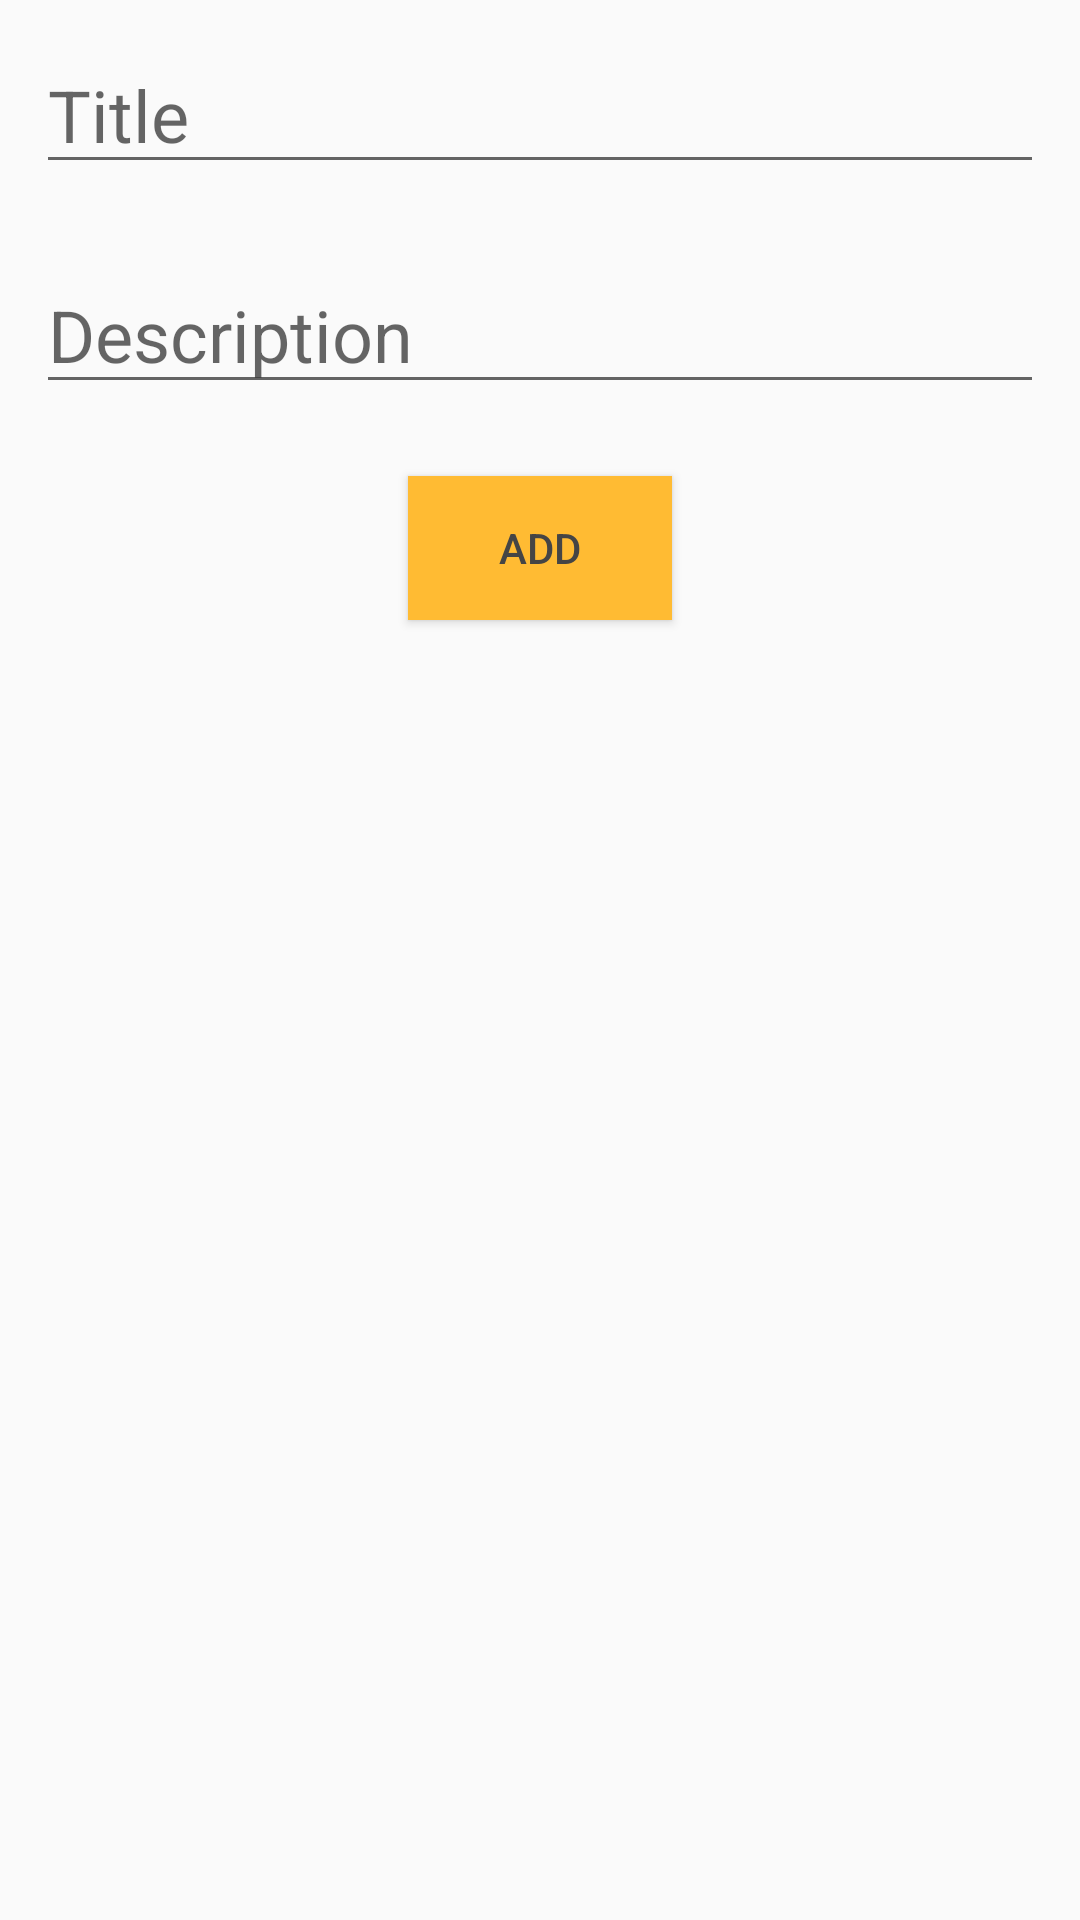

Reconstruct the res/layout file that produces this screen, plus the resources it refers to.
<!-- AndroidManifest.xml: application theme Theme.Android1 -->
<!-- res/layout/activity_add_new_note.xml -->
<?xml version="1.0" encoding="utf-8"?>
<RelativeLayout xmlns:android="http://schemas.android.com/apk/res/android"
    xmlns:app="http://schemas.android.com/apk/res-auto"
    xmlns:tools="http://schemas.android.com/tools"
    android:layout_width="match_parent"
    android:layout_height="match_parent"
    tools:context=".AddNewNoteActivity">

    <EditText
        android:id="@+id/title_et"
        android:hint="Title"
        android:textColor="@color/black"
        android:inputType="text"
        android:textSize="24dp"
        android:layout_margin="12dp"
        android:layout_width="match_parent"
        android:layout_height="wrap_content"/>

    <EditText
        android:id="@+id/description_et"
        android:hint="Description"
        android:textColor="@color/black"
        android:inputType="text"
        android:textSize="24dp"
        android:layout_below="@+id/title_et"
        android:layout_margin="12dp"
        android:layout_width="match_parent"
        android:layout_height="wrap_content"/>

    <Button
        android:id="@+id/add_btn"
        android:layout_below="@+id/description_et"
        android:layout_centerInParent="true"
        android:text="Add"
        android:textColor="@color/dark_grey"
        android:background="@drawable/btn"
        android:layout_marginTop="12dp"
        android:layout_width="wrap_content"
        android:layout_height="wrap_content"/>

</RelativeLayout>
<!-- resources referenced by this layout -->
<resources>
  <color name="black">#FF000000</color>
  <color name="dark_grey">#454545</color>
  <!-- drawable btn (drawable) -->
  <?xml version="1.0" encoding="utf-8"?>
  <shape xmlns:android="http://schemas.android.com/apk/res/android">
      <solid android:color="@android:color/holo_orange_light"/>
  
  
  
  </shape>
  <style name="Theme.Android1" parent="Theme.MaterialComponents.Light.Bridge">
          
          <item name="colorPrimary">@color/purple_500</item>
          <item name="colorPrimaryVariant">@color/purple_700</item>
          <item name="colorOnPrimary">@color/white</item>
          
          <item name="colorSecondary">@color/teal_200</item>
          <item name="colorSecondaryVariant">@color/teal_700</item>
          <item name="colorOnSecondary">@color/black</item>
          
          <item name="android:statusBarColor" tools:targetApi="l">?attr/colorPrimaryVariant</item>
          
      </style>
  <color name="purple_500">#FF6200EE</color>
  <color name="purple_700">#FF3700B3</color>
  <color name="white">#FFFFFFFF</color>
  <color name="teal_200">#FF03DAC5</color>
  <color name="teal_700">#FF018786</color>
</resources>
